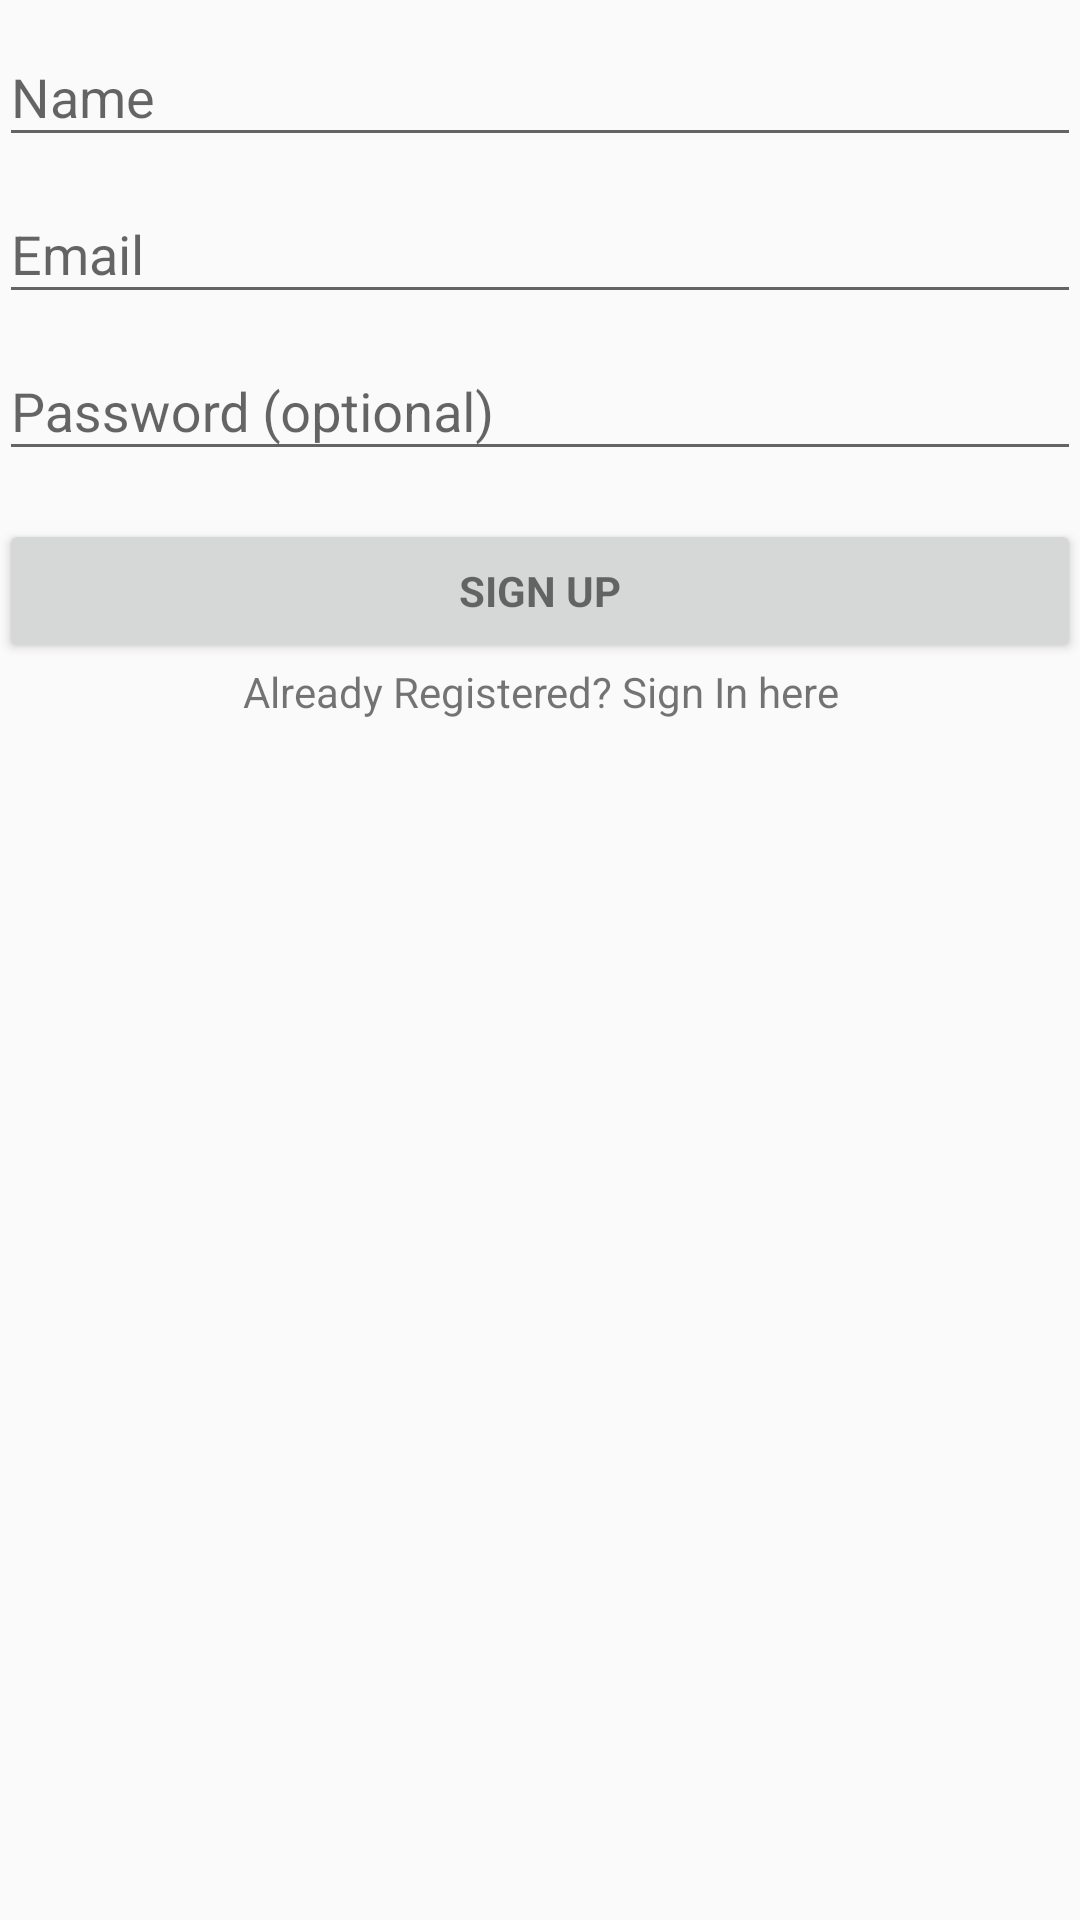

Here is an Android app screen rendered from its layout file. Give the layout XML and the strings, colors and styles it references.
<!-- AndroidManifest.xml: application theme AppTheme -->
<!-- res/layout/activity_register.xml -->
<?xml version="1.0" encoding="utf-8"?>
<LinearLayout xmlns:android="http://schemas.android.com/apk/res/android"
    xmlns:tools="http://schemas.android.com/tools"
    android:layout_width="match_parent"
    android:layout_height="match_parent"
    android:gravity="center_horizontal"
    android:orientation="vertical"
    android:paddingBottom="@dimen/activity_vertical_margin"
    android:paddingLeft="@dimen/activity_horizontal_margin"
    android:paddingRight="@dimen/activity_horizontal_margin"
    android:paddingTop="@dimen/activity_vertical_margin"
    tools:context=".RegisterActivity">

    
    <ProgressBar
        android:id="@+id/register_progress"
        style="?android:attr/progressBarStyleLarge"
        android:layout_width="wrap_content"
        android:layout_height="wrap_content"
        android:layout_marginBottom="8dp"
        android:visibility="gone" />

    <ScrollView
        android:id="@+id/login_form"
        android:layout_width="match_parent"
        android:layout_height="match_parent">

        <LinearLayout
            android:id="@+id/email_login_form"
            android:layout_width="match_parent"
            android:layout_height="wrap_content"
            android:orientation="vertical">

            <android.support.design.widget.TextInputLayout
                android:layout_width="match_parent"
                android:layout_height="wrap_content">

                <AutoCompleteTextView
                    android:id="@+id/username"
                    android:layout_width="match_parent"
                    android:layout_height="wrap_content"
                    android:hint="Name"
                    android:maxLines="1"
                    android:singleLine="true" />

            </android.support.design.widget.TextInputLayout>

            <android.support.design.widget.TextInputLayout
                android:layout_width="match_parent"
                android:layout_height="wrap_content">

                <AutoCompleteTextView
                    android:id="@+id/email"
                    android:layout_width="match_parent"
                    android:layout_height="wrap_content"
                    android:hint="@string/prompt_email"
                    android:inputType="textEmailAddress"
                    android:maxLines="1"
                    android:singleLine="true" />

            </android.support.design.widget.TextInputLayout>

            <android.support.design.widget.TextInputLayout
                android:layout_width="match_parent"
                android:layout_height="wrap_content">

                <EditText
                    android:id="@+id/password"
                    android:layout_width="match_parent"
                    android:layout_height="wrap_content"
                    android:hint="@string/prompt_password"
                    android:imeActionId="6"
                    android:imeActionLabel="@string/action_sign_in_short"
                    android:imeOptions="actionUnspecified"
                    android:inputType="textPassword"
                    android:maxLines="1"
                    android:singleLine="true" />

            </android.support.design.widget.TextInputLayout>

            <Button
                android:id="@+id/email_sign_up_button"
                style="?android:textAppearanceSmall"
                android:layout_width="match_parent"
                android:layout_height="wrap_content"
                android:layout_marginTop="16dp"
                android:text="Sign Up"
                android:textStyle="bold" />
            
            <TextView
                android:textAlignment="center"
                android:text="Already Registered? Sign In here"
                android:id="@+id/textViewSignin"
                android:layout_width="match_parent"
                android:layout_height="wrap_content" />
        </LinearLayout>
    </ScrollView>


</LinearLayout>
<!-- resources referenced by this layout -->
<resources>
  <string name="action_sign_in_short">Sign in</string>
  <string name="prompt_email">Email</string>
  <string name="prompt_password">Password (optional)</string>
  <style name="AppTheme" parent="Theme.AppCompat.Light.NoActionBar">
          
          <item name="colorPrimary">@color/colorLightGray</item>
          <item name="colorPrimaryDark">@color/colorDarkBrown</item>
          <item name="colorAccent">@color/colorDarkGray</item>
      </style>
  <color name="colorLightGray">#CAC7C2</color>
  <color name="colorDarkBrown">#876C41</color>
  <color name="colorDarkGray">#817A70</color>
</resources>
